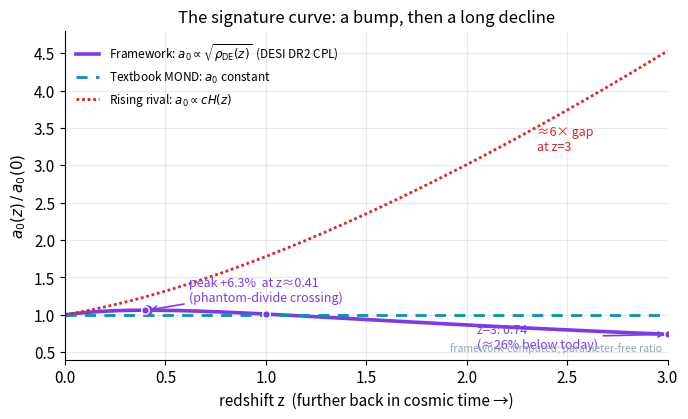

This chart was generated by the following Python code:
import numpy as np, matplotlib
matplotlib.use("Agg")
import matplotlib.pyplot as plt
plt.rcParams.update({"figure.dpi":150,"savefig.dpi":150,"font.size":11,
    "axes.grid":True,"grid.alpha":0.25,"axes.spines.top":False,"axes.spines.right":False,
    "axes.titlesize":12,"figure.facecolor":"white","axes.facecolor":"white"})
C_FW="#7c3aed"; C_NEWTON="#64748b"; C_MOND="#0891b2"; C_DATA="#dc2626"  # framework / Newton / MOND / data-or-obs

# DESI DR2 evolving-dark-energy CPL fit (working numbers from the chapter)
w0, wa = -0.75, -0.86
Om, OL = 0.31, 0.69  # flat LCDM background for the rising rival

def R_fw(z):
    # framework signature: a0(z)/a0(0) = sqrt(rho_DE(z)/rho_DE(0)), CPL closed form, ratio is parameter-free
    return (1.0+z)**(1.5*(1.0+w0+wa)) * np.exp(-1.5*wa*z/(1.0+z))

def E(z):
    # rising rival: scale tracks cH(z) ~ E(z)=H(z)/H0 (equivalently sqrt of TOTAL density)
    return np.sqrt(Om*(1.0+z)**3 + OL)

z = np.linspace(0.0, 3.0, 600)
fw = R_fw(z)
rival = E(z)

fig, ax = plt.subplots(figsize=(7,4.3))
ax.plot(z, fw, color=C_FW, lw=2.6, label=r"Framework: $a_0\propto\sqrt{\rho_{\rm DE}(z)}$  (DESI DR2 CPL)")
ax.axhline(1.0, color=C_MOND, lw=2.0, ls=(0,(4,3)), label=r"Textbook MOND: $a_0$ constant")
ax.plot(z, rival, color=C_DATA, lw=2.0, ls=(0,(1,1)), label=r"Rising rival: $a_0\propto cH(z)$")

# mark the predicted peak and the three worked-example epochs
zpk = z[np.argmax(fw)]; Rpk = fw.max()
ax.scatter([zpk],[Rpk], color=C_FW, zorder=5, s=42)
ax.annotate(f"peak +{(Rpk-1)*100:.1f}%  at z≈{zpk:.2f}\n(phantom-divide crossing)",
            xy=(zpk,Rpk), xytext=(0.62,1.18), fontsize=9, color=C_FW,
            arrowprops=dict(arrowstyle="->", color=C_FW, lw=1.2))
for zp in [0.4,1.0,3.0]:
    yp=R_fw(zp); ax.scatter([zp],[yp], color=C_FW, edgecolor="white", zorder=6, s=30)
ax.annotate(f"z=3: {R_fw(3.0):.2f}\n(≈26% below today)", xy=(3.0,R_fw(3.0)),
            xytext=(2.05,0.55), fontsize=9, color=C_FW,
            arrowprops=dict(arrowstyle="->", color=C_FW, lw=1.2))
ax.annotate(f"≈{E(3.0)/R_fw(3.0):.0f}× gap\nat z=3", xy=(3.0, (E(3.0)+R_fw(3.0))/2),
            xytext=(2.35,3.2), fontsize=9, color=C_DATA)

ax.set_xlim(0,3); ax.set_ylim(0.4,4.8)
ax.set_xlabel("redshift z  (further back in cosmic time →)")
ax.set_ylabel(r"$a_0(z)\,/\,a_0(0)$")
ax.set_title("The signature curve: a bump, then a long decline")
ax.legend(frameon=False, loc="upper left", fontsize=8.5)
ax.text(0.99,0.02,"framework-computed; parameter-free ratio", transform=ax.transAxes,
        ha="right", va="bottom", fontsize=7.5, color="#94a3b8")
fig.tight_layout(); fig.savefig("ch25_a0z_signature_curve.png", bbox_inches="tight"); print("ok")
